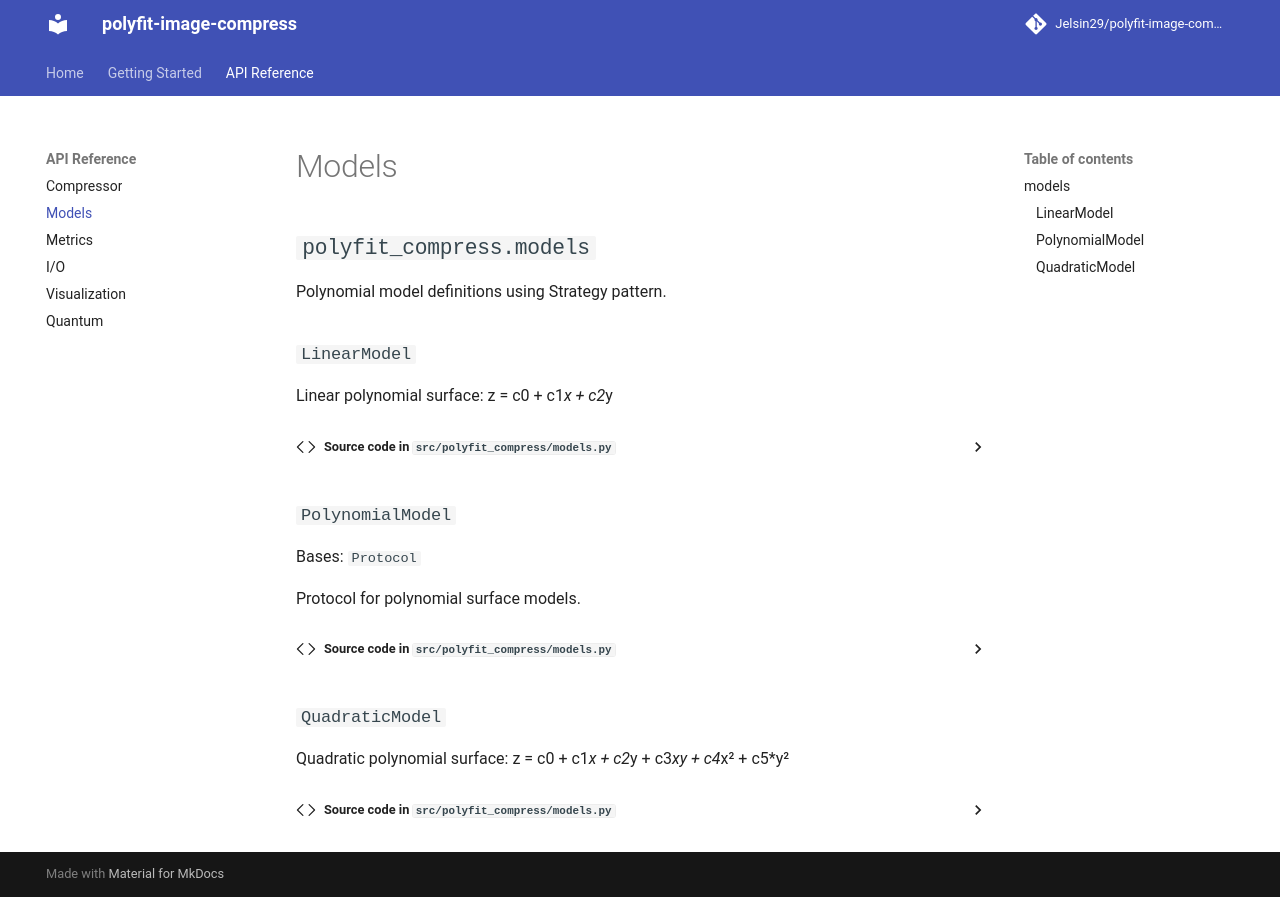

repository: Jelsin29/polyfit-image-compress · page: api/models/index.html · generator: mkdocs

# Models

::: polyfit_compress.models
